The GitHub repository refiver/DeepLearning contains a labelled image folder "DeepLearning" with 9 categories: birke, buche, eiche, kastanie, kiefer, kirsche, linde, platane, robinie. Examples follow, each with its label.

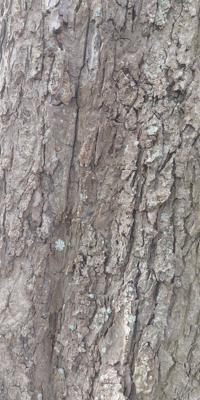
Label: kastanie

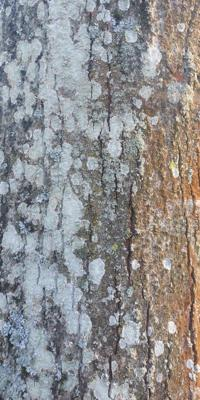
Label: linde

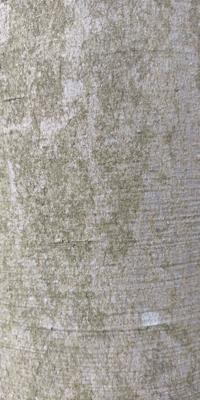
Label: buche

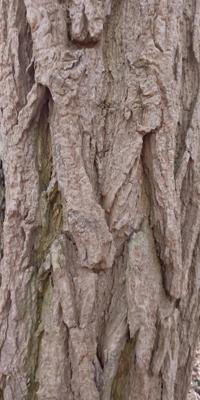
Label: robinie

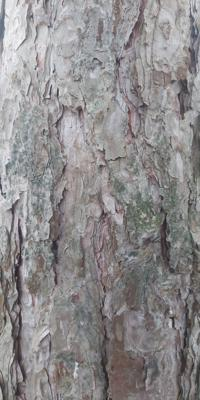
Label: kiefer

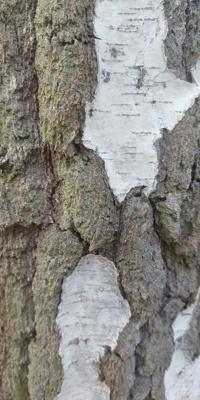
Label: birke
